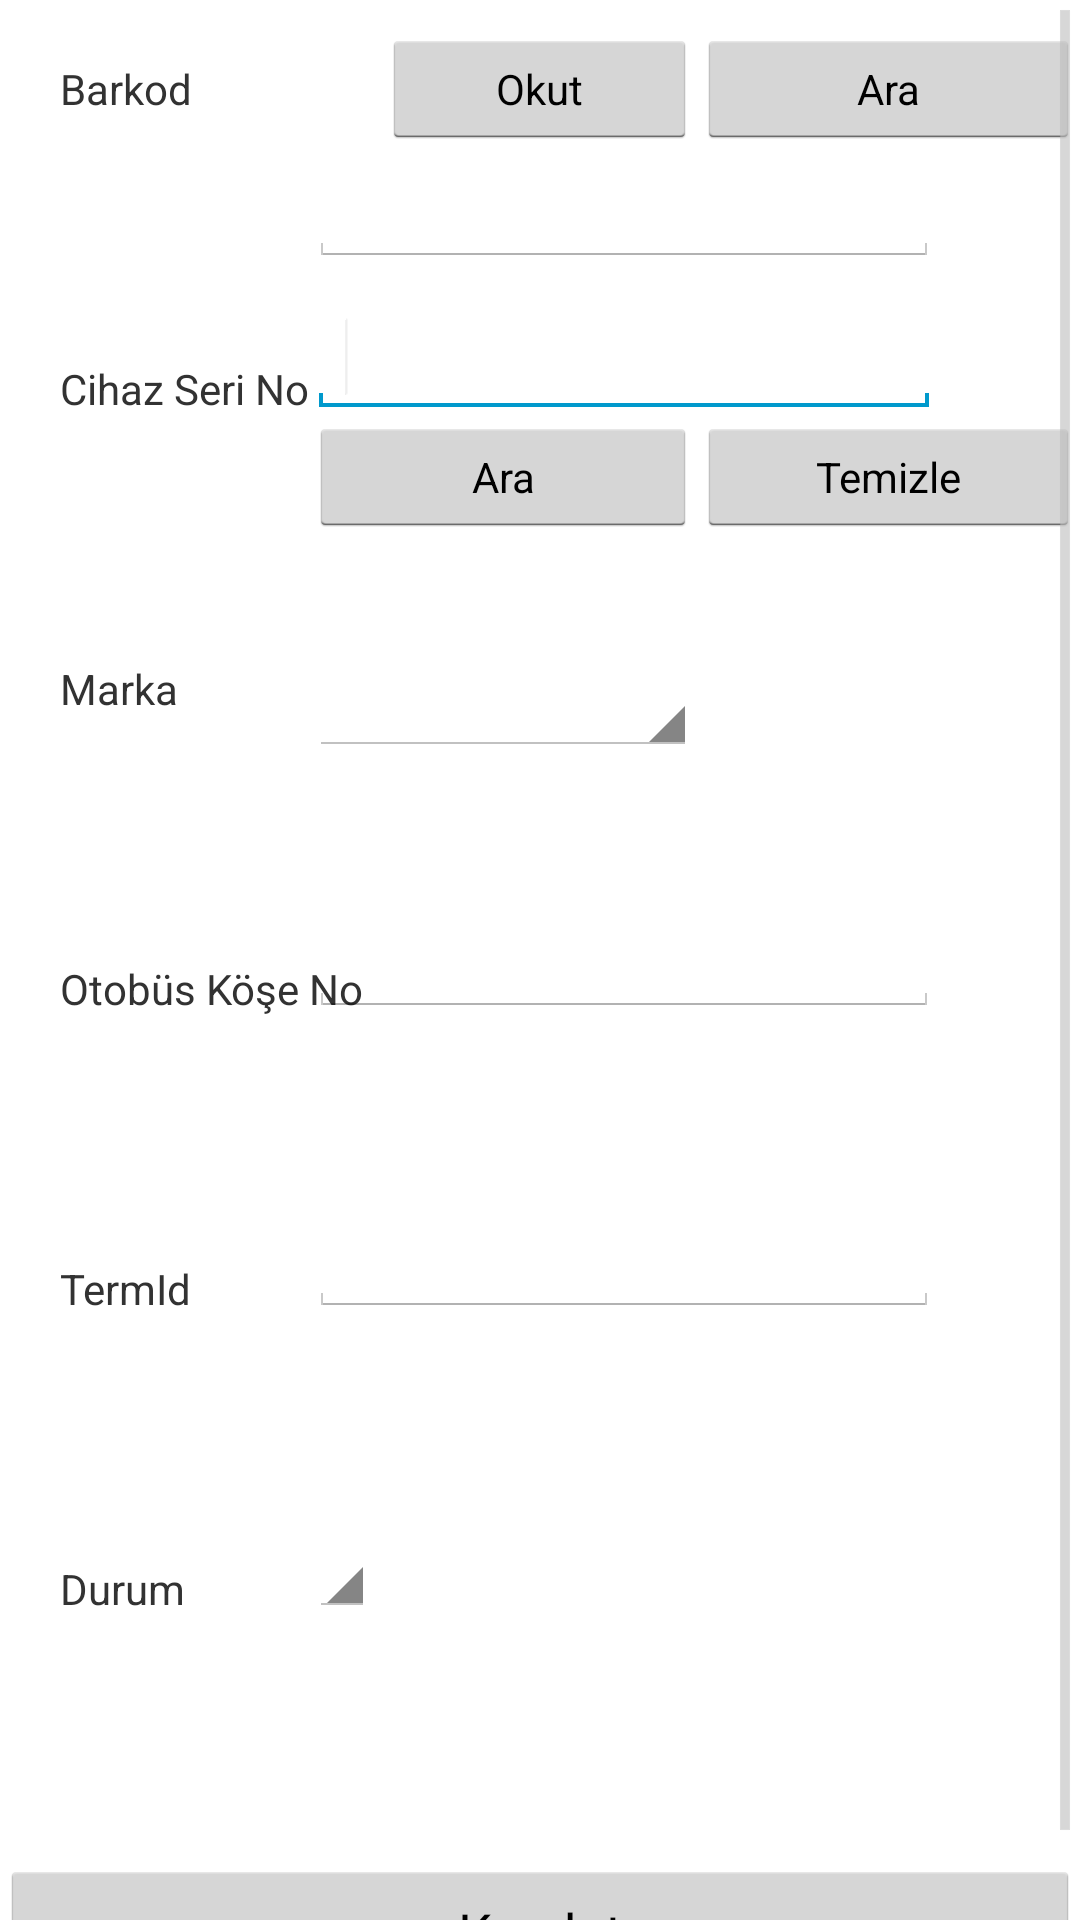

Android layout source for this screen:
<!-- AndroidManifest.xml: application theme AppTheme -->
<!-- res/layout/kameranvr.xml -->
<?xml version="1.0" encoding="utf-8"?>
<RelativeLayout xmlns:android="http://schemas.android.com/apk/res/android"
    android:layout_width="match_parent"
    android:layout_height="match_parent">

    <ScrollView
        android:id="@+id/scrollView1"
        android:layout_width="wrap_content"
        android:layout_height="wrap_content"
        android:layout_alignParentBottom="true"
        android:layout_alignParentLeft="true"
        android:layout_alignParentRight="true"
        android:layout_alignParentTop="true" >

        <RelativeLayout
        android:layout_width="match_parent"
        android:layout_height="match_parent"
        android:orientation="vertical" >

    	<TextView
        android:id="@+id/textView3"
        android:layout_width="wrap_content"
        android:layout_height="wrap_content"
        android:layout_alignParentLeft="true"
        android:layout_alignParentTop="true"
        android:layout_marginLeft="20dp"
        android:layout_marginTop="20dp"
        android:text="Barkod" />

    	<TextView
        android:id="@+id/textView4"
        android:layout_width="wrap_content"
        android:layout_height="wrap_content"
        android:layout_alignParentLeft="true"
        android:layout_alignParentTop="true"
        android:layout_marginLeft="20dp"
        android:layout_marginTop="120dp"
        android:text="Cihaz Seri No" />

    	<TextView
        android:id="@+id/textView5"
        android:layout_width="wrap_content"
        android:layout_height="wrap_content"
        android:layout_alignParentLeft="true"
        android:layout_alignParentTop="true"
        android:layout_marginLeft="20dp"
        android:layout_marginTop="220dp"
        android:text="Marka" />

    	<TextView
        android:id="@+id/textView7"
        android:layout_width="wrap_content"
        android:layout_height="wrap_content"
        android:layout_alignParentLeft="true"
        android:layout_alignParentTop="true"
        android:layout_marginLeft="20dp"
        android:layout_marginTop="320dp"
        android:text="Otobüs Köşe No" />

    	<TextView
        android:id="@+id/textView9"
        android:layout_width="wrap_content"
        android:layout_height="wrap_content"
        android:layout_alignParentLeft="true"
        android:layout_alignParentTop="true"
        android:layout_marginLeft="20dp"
        android:layout_marginTop="420dp"
        android:text="TermId" />

    	<TextView
        android:id="@+id/textView10"
        android:layout_width="wrap_content"
        android:layout_height="wrap_content"
        android:layout_alignParentLeft="true"
        android:layout_alignParentTop="true"
        android:layout_marginLeft="20dp"
        android:layout_marginTop="520dp"
        android:text="Durum" />
    	
    	<Button
    	android:id="@+id/button1"
    	android:layout_width="wrap_content"
    	android:layout_height="wrap_content"
    	android:layout_alignParentLeft="true"
    	android:layout_alignParentRight="true"
    	android:layout_alignParentTop="true"
    	android:layout_marginTop="620dp"
    	android:text="Kaydet" />

    	<Spinner
    	    android:id="@+id/spinner1"
    	    android:layout_width="wrap_content"
    	    android:layout_height="wrap_content"
    	    android:layout_alignBottom="@+id/textView10"
    	    android:layout_alignLeft="@+id/editText9" />
    	
    	<Button
    	    android:id="@+id/buttonTemizle"
    	    style="?android:attr/buttonStyleSmall"
    	    android:layout_width="105dp"
    	    android:layout_height="40dp"
    	    android:layout_alignBaseline="@+id/buttonAra"
    	    android:layout_alignBottom="@+id/buttonAra"
    	    android:layout_alignParentRight="true"
    	    android:layout_toRightOf="@+id/buttonAra"
    	    android:text="Temizle" />

    	<Button
    	    android:id="@+id/buttonAra"
    	    style="?android:attr/buttonStyleSmall"
    	    android:layout_width="105dp"
    	    android:layout_height="40dp"
    	    android:layout_alignRight="@+id/btnBarkodOkut"
    	    android:layout_below="@+id/editText4"
    	    android:layout_toRightOf="@+id/textView4"
    	    android:text="Ara" />

    	<Spinner
    	    android:id="@+id/spinnerMarka"
    	    android:layout_width="wrap_content"
    	    android:layout_height="wrap_content"
    	    android:layout_alignTop="@+id/textView5"
    	    android:layout_toLeftOf="@+id/buttonTemizle"
    	    android:layout_toRightOf="@+id/textView4"
    	    android:ems="10" />

    	<EditText
    	    android:id="@+id/editText4"
    	    android:layout_width="wrap_content"
    	    android:layout_height="wrap_content"
    	    android:layout_alignBottom="@+id/textView4"
    	    android:layout_alignLeft="@+id/buttonAra"
    	    android:ems="10" >

    	    <requestFocus />
    	</EditText>

    	<Button
    	    android:id="@+id/btnBarkodOkut"
    	    style="?android:attr/buttonStyleSmall"
    	    android:layout_width="105dp"
    	    android:layout_height="40dp"
    	    android:layout_alignBaseline="@+id/textView3"
    	    android:layout_alignBottom="@+id/textView3"
    	    android:layout_centerHorizontal="true"
    	    android:ems="10"
    	    android:text="Okut" />

    	<EditText
    	    android:id="@+id/editText7"
    	    android:layout_width="wrap_content"
    	    android:layout_height="wrap_content"
    	    android:layout_alignBottom="@+id/textView7"
    	    android:layout_toRightOf="@+id/textView4"
    	    android:ems="10"
    	    android:inputType="number" />

    	<EditText
    	    android:id="@+id/editText1"
    	    android:layout_width="wrap_content"
    	    android:layout_height="wrap_content"
    	    android:layout_alignLeft="@+id/editText4"
    	    android:layout_below="@+id/btnBarkodOkut"
    	    android:ems="10"
    	    android:inputType="number" />

    	<Button
    	    android:id="@+id/buttonBarkodAra"
    	    style="?android:attr/buttonStyleSmall"
    	    android:layout_width="105dp"
    	    android:layout_height="40dp"
    	    android:layout_alignBaseline="@+id/btnBarkodOkut"
    	    android:layout_alignBottom="@+id/btnBarkodOkut"
    	    android:layout_alignLeft="@+id/buttonTemizle"
    	    android:layout_alignParentRight="true"
    	    android:text="Ara" />

    	<EditText
    	    android:id="@+id/editText9"
    	    android:layout_width="wrap_content"
    	    android:layout_height="wrap_content"
    	    android:layout_alignBottom="@+id/textView9"
    	    android:layout_toRightOf="@+id/textView4"
    	    android:ems="10"
    	    android:inputType="number" />
        
        </RelativeLayout>
    </ScrollView>

</RelativeLayout>
<!-- resources referenced by this layout -->
<resources>
  <style name="AppTheme" parent="AppBaseTheme">
         
      </style>
  <style name="AppBaseTheme" parent="android:Theme.Light">
       
      </style>
</resources>
